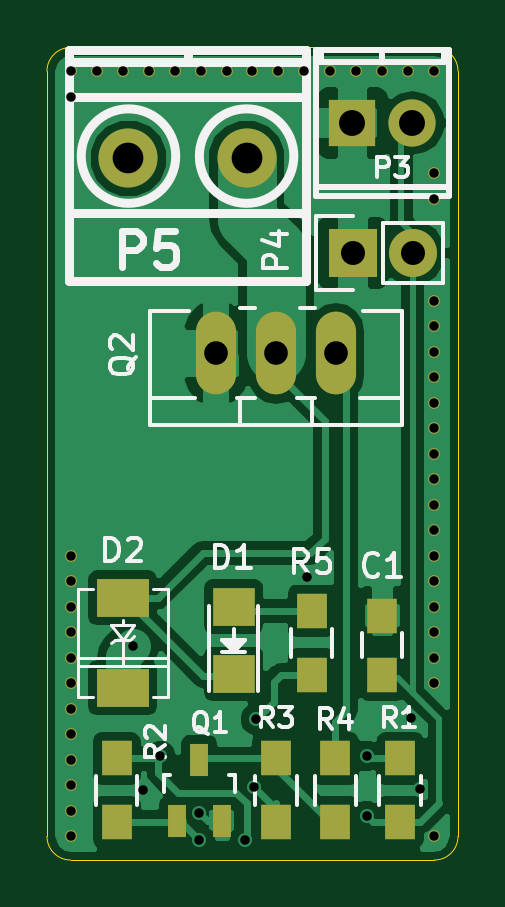
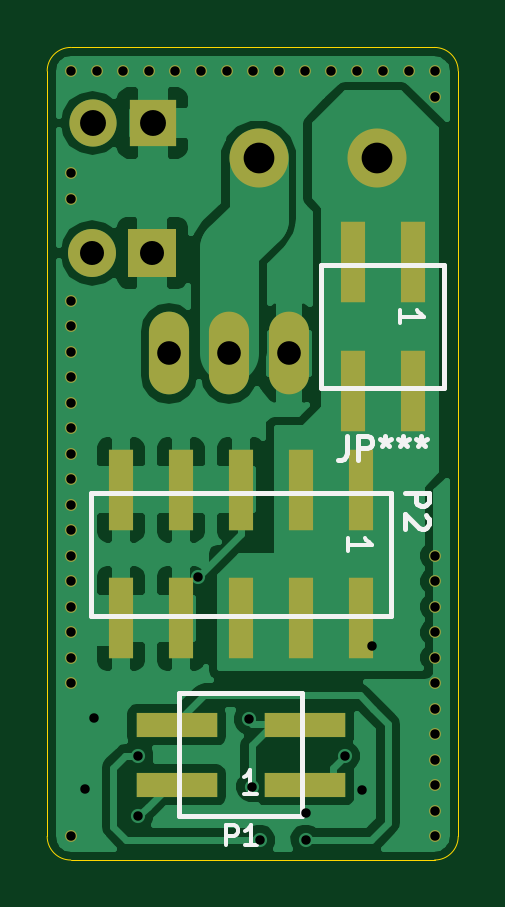
Circuit board: 8 layer files. Board 17.4 x 34.4 mm.
- bottom_copper: Rest-Heater-Module-B.Cu.gbl (36802 bytes)
- bottom_mask: Rest-Heater-Module-B.Mask.gbs (2468 bytes)
- bottom_silk: Rest-Heater-Module-B.SilkS.gbo (3635 bytes)
- outline: Rest-Heater-Module-Edge.Cuts.gm1 (793 bytes)
- top_copper: Rest-Heater-Module-F.Cu.gtl (33642 bytes)
- top_mask: Rest-Heater-Module-F.Mask.gts (2588 bytes)
- top_silk: Rest-Heater-Module-F.SilkS.gto (13389 bytes)
- drill: Rest-Heater-Module.drl (1199 bytes)

=== bottom_copper: Rest-Heater-Module-B.Cu.gbl (36802 bytes, source omitted) ===
=== bottom_mask: Rest-Heater-Module-B.Mask.gbs ===
G04 #@! TF.FileFunction,Soldermask,Bot*
%FSLAX46Y46*%
G04 Gerber Fmt 4.6, Leading zero omitted, Abs format (unit mm)*
G04 Created by KiCad (PCBNEW 4.0.2-stable) date 16.05.2016 20:42:00*
%MOMM*%
G01*
G04 APERTURE LIST*
%ADD10C,0.100000*%
%ADD11C,0.500000*%
%ADD12R,2.032000X2.032000*%
%ADD13O,2.032000X2.032000*%
%ADD14C,2.500000*%
%ADD15O,1.699260X3.500120*%
%ADD16R,3.450000X1.020000*%
%ADD17R,1.020000X3.450000*%
%ADD18O,1.998980X1.998980*%
%ADD19R,1.998980X1.998980*%
G04 APERTURE END LIST*
D10*
D11*
X157200000Y-124720000D03*
X157200000Y-131200000D03*
X157200000Y-123640000D03*
X157200000Y-122560000D03*
X157200000Y-121480000D03*
X157200000Y-120400000D03*
X157200000Y-119320000D03*
X157200000Y-118240000D03*
X157200000Y-117160000D03*
X157200000Y-116080000D03*
X157200000Y-115000000D03*
X157200000Y-113920000D03*
X157200000Y-112840000D03*
X157200000Y-111760000D03*
X157200000Y-110680000D03*
X157200000Y-109600000D03*
X157200000Y-108520000D03*
X157200000Y-104200000D03*
X157200000Y-103120000D03*
X141800000Y-131200000D03*
X141800000Y-130120000D03*
X141800000Y-129040000D03*
X141800000Y-127960000D03*
X141800000Y-126880000D03*
X141800000Y-125800000D03*
X141800000Y-124720000D03*
X141800000Y-123640000D03*
X141800000Y-122560000D03*
X141800000Y-121480000D03*
X141800000Y-120400000D03*
X141800000Y-119320000D03*
X141800000Y-99880000D03*
X157200000Y-98800000D03*
X156100000Y-98800000D03*
X155000000Y-98800000D03*
X153900000Y-98800000D03*
X152800000Y-98800000D03*
X151700000Y-98800000D03*
X150600000Y-98800000D03*
X149500000Y-98800000D03*
X148400000Y-98800000D03*
X147300000Y-98800000D03*
X146200000Y-98800000D03*
X145100000Y-98800000D03*
X144000000Y-98800000D03*
X142900000Y-98800000D03*
D12*
X153750000Y-106500000D03*
D13*
X156290000Y-106500000D03*
D14*
X149250000Y-102500000D03*
X144250000Y-102500000D03*
D15*
X150500000Y-110750000D03*
X153040000Y-110750000D03*
X147960000Y-110750000D03*
D11*
X141800000Y-98800000D03*
D16*
X147275000Y-129020000D03*
X152725000Y-129020000D03*
X147275000Y-126480000D03*
X152725000Y-126480000D03*
D17*
X152540000Y-121975000D03*
X152540000Y-116525000D03*
X150000000Y-121975000D03*
X150000000Y-116525000D03*
X144920000Y-116525000D03*
X144920000Y-121975000D03*
X147460000Y-116525000D03*
X147460000Y-121975000D03*
X155080000Y-121975000D03*
X155080000Y-116525000D03*
D18*
X156270000Y-101000000D03*
D19*
X153730000Y-101000000D03*
D17*
X142730000Y-106875000D03*
X142730000Y-112325000D03*
X145270000Y-106875000D03*
X145270000Y-112325000D03*
M02*

=== bottom_silk: Rest-Heater-Module-B.SilkS.gbo ===
G04 #@! TF.FileFunction,Legend,Bot*
%FSLAX46Y46*%
G04 Gerber Fmt 4.6, Leading zero omitted, Abs format (unit mm)*
G04 Created by KiCad (PCBNEW 4.0.2-stable) date 16.05.2016 20:42:00*
%MOMM*%
G01*
G04 APERTURE LIST*
%ADD10C,0.100000*%
%ADD11C,0.198120*%
%ADD12C,0.175000*%
%ADD13C,0.150000*%
G04 APERTURE END LIST*
D10*
D11*
X152600000Y-130350000D02*
X152600000Y-125150000D01*
X152600000Y-125150000D02*
X147400000Y-125150000D01*
X147400000Y-125150000D02*
X147400000Y-130350000D01*
X147400000Y-130350000D02*
X152600000Y-130350000D01*
X156350000Y-116650000D02*
X143650000Y-116650000D01*
X143650000Y-121850000D02*
X156350000Y-121850000D01*
X156350000Y-116650000D02*
X156350000Y-121850000D01*
X143650000Y-121850000D02*
X143650000Y-116650000D01*
X141400000Y-112200000D02*
X146600000Y-112200000D01*
X146600000Y-112200000D02*
X146600000Y-107000000D01*
X146600000Y-107000000D02*
X141400000Y-107000000D01*
X141400000Y-107000000D02*
X141400000Y-112200000D01*
D12*
X150627381Y-131584524D02*
X150627381Y-130734524D01*
X150303572Y-130734524D01*
X150222619Y-130775000D01*
X150182143Y-130815476D01*
X150141667Y-130896429D01*
X150141667Y-131017857D01*
X150182143Y-131098810D01*
X150222619Y-131139286D01*
X150303572Y-131179762D01*
X150627381Y-131179762D01*
X149332143Y-131584524D02*
X149817857Y-131584524D01*
X149575000Y-131584524D02*
X149575000Y-130734524D01*
X149655952Y-130855952D01*
X149736905Y-130936905D01*
X149817857Y-130977381D01*
D13*
X149314285Y-129402381D02*
X149885714Y-129402381D01*
X149600000Y-129402381D02*
X149600000Y-128402381D01*
X149695238Y-128545238D01*
X149790476Y-128640476D01*
X149885714Y-128688095D01*
D11*
X143051576Y-116663218D02*
X142053356Y-116663218D01*
X142053356Y-117043493D01*
X142100890Y-117138561D01*
X142148424Y-117186096D01*
X142243493Y-117233630D01*
X142386096Y-117233630D01*
X142481164Y-117186096D01*
X142528699Y-117138561D01*
X142576233Y-117043493D01*
X142576233Y-116663218D01*
X142148424Y-117613904D02*
X142100890Y-117661438D01*
X142053356Y-117756507D01*
X142053356Y-117994178D01*
X142100890Y-118089247D01*
X142148424Y-118136781D01*
X142243493Y-118184316D01*
X142338561Y-118184316D01*
X142481164Y-118136781D01*
X143051576Y-117566370D01*
X143051576Y-118184316D01*
D13*
X145452381Y-119135715D02*
X145452381Y-118564286D01*
X145452381Y-118850000D02*
X144452381Y-118850000D01*
X144595238Y-118754762D01*
X144690476Y-118659524D01*
X144738095Y-118564286D01*
D11*
X145497331Y-114253356D02*
X145497331Y-114966370D01*
X145544865Y-115108973D01*
X145639934Y-115204041D01*
X145782537Y-115251576D01*
X145877605Y-115251576D01*
X145021988Y-115251576D02*
X145021988Y-114253356D01*
X144641713Y-114253356D01*
X144546645Y-114300890D01*
X144499110Y-114348424D01*
X144451576Y-114443493D01*
X144451576Y-114586096D01*
X144499110Y-114681164D01*
X144546645Y-114728699D01*
X144641713Y-114776233D01*
X145021988Y-114776233D01*
X143881165Y-114253356D02*
X143881165Y-114491027D01*
X144118836Y-114395959D02*
X143881165Y-114491027D01*
X143643493Y-114395959D01*
X144023768Y-114681164D02*
X143881165Y-114491027D01*
X143738562Y-114681164D01*
X143120616Y-114253356D02*
X143120616Y-114491027D01*
X143358287Y-114395959D02*
X143120616Y-114491027D01*
X142882944Y-114395959D01*
X143263219Y-114681164D02*
X143120616Y-114491027D01*
X142978013Y-114681164D01*
X142360067Y-114253356D02*
X142360067Y-114491027D01*
X142597738Y-114395959D02*
X142360067Y-114491027D01*
X142122395Y-114395959D01*
X142502670Y-114681164D02*
X142360067Y-114491027D01*
X142217464Y-114681164D01*
D13*
X143252381Y-109485715D02*
X143252381Y-108914286D01*
X143252381Y-109200000D02*
X142252381Y-109200000D01*
X142395238Y-109104762D01*
X142490476Y-109009524D01*
X142538095Y-108914286D01*
M02*

=== outline: Rest-Heater-Module-Edge.Cuts.gm1 ===
G04 #@! TF.FileFunction,Profile,NP*
%FSLAX46Y46*%
G04 Gerber Fmt 4.6, Leading zero omitted, Abs format (unit mm)*
G04 Created by KiCad (PCBNEW 4.0.2-stable) date 16.05.2016 20:42:00*
%MOMM*%
G01*
G04 APERTURE LIST*
%ADD10C,0.100000*%
%ADD11C,0.010000*%
G04 APERTURE END LIST*
D10*
D11*
X140800000Y-98800000D02*
X140800000Y-131200000D01*
X157200000Y-97800000D02*
X141800000Y-97800000D01*
X158200000Y-131200000D02*
X158200000Y-98800000D01*
X141800000Y-132200000D02*
X157200000Y-132200000D01*
X140800000Y-131200000D02*
G75*
G03X141800000Y-132200000I1000000J0D01*
G01*
X157200000Y-132200000D02*
G75*
G03X158200000Y-131200000I0J1000000D01*
G01*
X158200000Y-98800000D02*
G75*
G03X157200000Y-97800000I-1000000J0D01*
G01*
X141800000Y-97800000D02*
G75*
G03X140800000Y-98800000I0J-1000000D01*
G01*
M02*

=== top_copper: Rest-Heater-Module-F.Cu.gtl (33642 bytes, source omitted) ===
=== top_mask: Rest-Heater-Module-F.Mask.gts ===
G04 #@! TF.FileFunction,Soldermask,Top*
%FSLAX46Y46*%
G04 Gerber Fmt 4.6, Leading zero omitted, Abs format (unit mm)*
G04 Created by KiCad (PCBNEW 4.0.2-stable) date 16.05.2016 20:42:00*
%MOMM*%
G01*
G04 APERTURE LIST*
%ADD10C,0.100000*%
%ADD11C,0.500000*%
%ADD12R,1.250000X1.500000*%
%ADD13R,1.800860X1.597660*%
%ADD14R,2.199640X1.600200*%
%ADD15R,2.032000X2.032000*%
%ADD16O,2.032000X2.032000*%
%ADD17C,2.500000*%
%ADD18R,0.800100X1.400000*%
%ADD19O,1.699260X3.500120*%
%ADD20R,1.300000X1.500000*%
%ADD21O,1.998980X1.998980*%
%ADD22R,1.998980X1.998980*%
G04 APERTURE END LIST*
D10*
D11*
X157200000Y-124720000D03*
X157200000Y-131200000D03*
X157200000Y-123640000D03*
X157200000Y-122560000D03*
X157200000Y-121480000D03*
X157200000Y-120400000D03*
X157200000Y-119320000D03*
X157200000Y-118240000D03*
X157200000Y-117160000D03*
X157200000Y-116080000D03*
X157200000Y-115000000D03*
X157200000Y-113920000D03*
X157200000Y-112840000D03*
X157200000Y-111760000D03*
X157200000Y-110680000D03*
X157200000Y-109600000D03*
X157200000Y-108520000D03*
X157200000Y-104200000D03*
X157200000Y-103120000D03*
X141800000Y-131200000D03*
X141800000Y-130120000D03*
X141800000Y-129040000D03*
X141800000Y-127960000D03*
X141800000Y-126880000D03*
X141800000Y-125800000D03*
X141800000Y-124720000D03*
X141800000Y-123640000D03*
X141800000Y-122560000D03*
X141800000Y-121480000D03*
X141800000Y-120400000D03*
X141800000Y-119320000D03*
X141800000Y-99880000D03*
X157200000Y-98800000D03*
X156100000Y-98800000D03*
X155000000Y-98800000D03*
X153900000Y-98800000D03*
X152800000Y-98800000D03*
X151700000Y-98800000D03*
X150600000Y-98800000D03*
X149500000Y-98800000D03*
X148400000Y-98800000D03*
X147300000Y-98800000D03*
X146200000Y-98800000D03*
X145100000Y-98800000D03*
X144000000Y-98800000D03*
X142900000Y-98800000D03*
D12*
X155000000Y-124350000D03*
X155000000Y-121850000D03*
D13*
X148700000Y-121480140D03*
X148700000Y-124319860D03*
D14*
X144000000Y-121100080D03*
X144000000Y-124899920D03*
D15*
X153750000Y-106500000D03*
D16*
X156290000Y-106500000D03*
D17*
X149250000Y-102500000D03*
X144250000Y-102500000D03*
D18*
X146300000Y-130550000D03*
X148200000Y-130550000D03*
X147250000Y-127950000D03*
D19*
X150500000Y-110750000D03*
X153040000Y-110750000D03*
X147960000Y-110750000D03*
D20*
X155750000Y-130600000D03*
X155750000Y-127900000D03*
X143750000Y-130600000D03*
X143750000Y-127900000D03*
X150500000Y-127900000D03*
X150500000Y-130600000D03*
X153000000Y-130600000D03*
X153000000Y-127900000D03*
X152000000Y-121650000D03*
X152000000Y-124350000D03*
D11*
X141800000Y-98800000D03*
D21*
X156270000Y-101000000D03*
D22*
X153730000Y-101000000D03*
M02*

=== top_silk: Rest-Heater-Module-F.SilkS.gto (13389 bytes, source omitted) ===
=== drill: Rest-Heater-Module.drl ===
M48
;DRILL file {KiCad 4.0.2-stable} date 16.05.2016 20:42:03
;FORMAT={-:-/ absolute / metric / decimal}
FMAT,2
METRIC,TZ
T1C0.400
T2C1.001
T3C1.016
T4C1.097
T5C1.300
%
G90
G05
M71
T1
X141.8Y-98.8
X141.8Y-99.88
X141.8Y-119.32
X141.8Y-120.4
X141.8Y-121.48
X141.8Y-122.56
X141.8Y-123.64
X141.8Y-124.72
X141.8Y-125.8
X141.8Y-126.88
X141.8Y-127.96
X141.8Y-129.04
X141.8Y-130.12
X141.8Y-131.2
X142.9Y-98.8
X144.Y-98.8
X144.45Y-123.15
X144.875Y-129.225
X145.1Y-98.8
X145.6Y-127.8
X146.2Y-98.8
X147.25Y-130.2
X147.25Y-131.35
X147.3Y-98.8
X148.4Y-98.8
X149.2Y-131.35
X149.5Y-98.8
X149.55Y-129.1
X149.65Y-126.25
X150.6Y-98.8
X151.7Y-98.8
X151.8Y-120.2
X152.8Y-98.8
X153.9Y-98.8
X154.35Y-127.8
X154.35Y-130.35
X155.Y-98.8
X156.1Y-98.8
X156.2Y-126.2
X156.6Y-129.2
X157.2Y-98.8
X157.2Y-103.12
X157.2Y-104.2
X157.2Y-108.52
X157.2Y-109.6
X157.2Y-110.68
X157.2Y-111.76
X157.2Y-112.84
X157.2Y-113.92
X157.2Y-115.
X157.2Y-116.08
X157.2Y-117.16
X157.2Y-118.24
X157.2Y-119.32
X157.2Y-120.4
X157.2Y-121.48
X157.2Y-122.56
X157.2Y-123.64
X157.2Y-124.72
X157.2Y-131.2
T2
X147.96Y-110.75
X150.5Y-110.75
X153.04Y-110.75
T3
X153.75Y-106.5
X156.29Y-106.5
T4
X153.73Y-101.
X156.27Y-101.
T5
X144.25Y-102.5
X149.25Y-102.5
T0
M30
